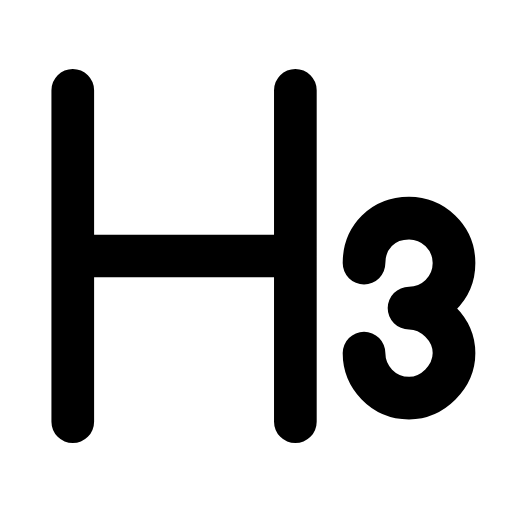
t = 0.00 s
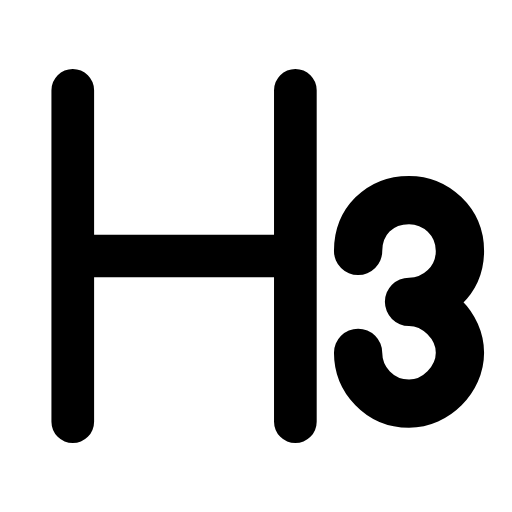
t = 0.23 s
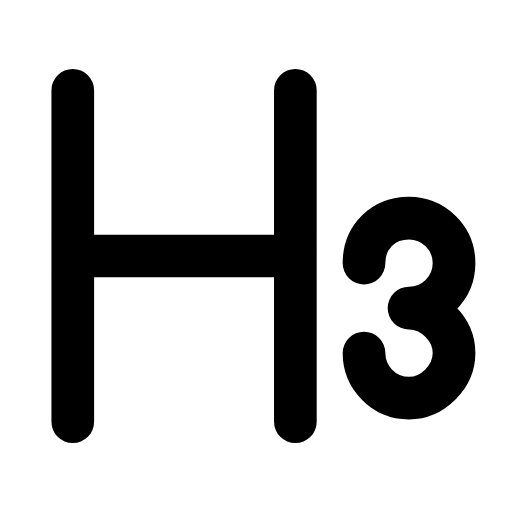
t = 0.47 s
t = 0.68 s: frame unchanged from t = 0.00 s, image omitted
t = 0.92 s: frame unchanged from t = 0.00 s, image omitted
t = 1.17 s: frame unchanged from t = 0.00 s, image omitted

The animated SVG that drew these frames (rendered in a browser with its animation timeline set to each time). Animation: 1 SMIL element (animateTransform=1); one cycle of 1.40 s, repeats indefinitely.

<svg xmlns="http://www.w3.org/2000/svg" width="24" height="24" viewBox="0 0 24 24" fill="none"><g transform="translate(-1.362 -1.32) scale(1.11)"><path stroke="currentColor" stroke-width="1.802" stroke-linecap="round" stroke-linejoin="round" fill="none" d="M4.3 5L4.3 19M13.7 5L13.7 19M4.3 12L13.7 12"></path><g transform="translate(18.5 16.2)"><g><animateTransform attributeName="transform" type="scale" values="1;1;1.16;1;1;1;1;1.16;1;1;1" keyTimes="0;0.135;0.2475;0.36;0.45;0.6;0.66;0.735;0.81;0.9;1" dur="1.4s" repeatCount="indefinite" calcMode="spline" keySplines="0.16 1 0.3 1;0.16 1 0.3 1;0.16 1 0.3 1;0.16 1 0.3 1;0.16 1 0.3 1;0.16 1 0.3 1;0.16 1 0.3 1;0.16 1 0.3 1;0.16 1 0.3 1;0.16 1 0.3 1"/><g transform="translate(-18.5 -16.2)"><g><path stroke="currentColor" stroke-width="1.802" stroke-linecap="round" stroke-linejoin="round" fill="none" d="M16.6 12.3C16.6 11.2 17.4 10.4 18.5 10.4C19.5 10.4 20.4 11.2 20.4 12.3S19.5 14.2 18.5 14.2C19.5 14.2 20.4 15.1 20.4 16.1S19.5 18 18.5 18C17.4 18 16.6 17.1 16.6 16.1"></path></g></g></g></g></g></svg>
